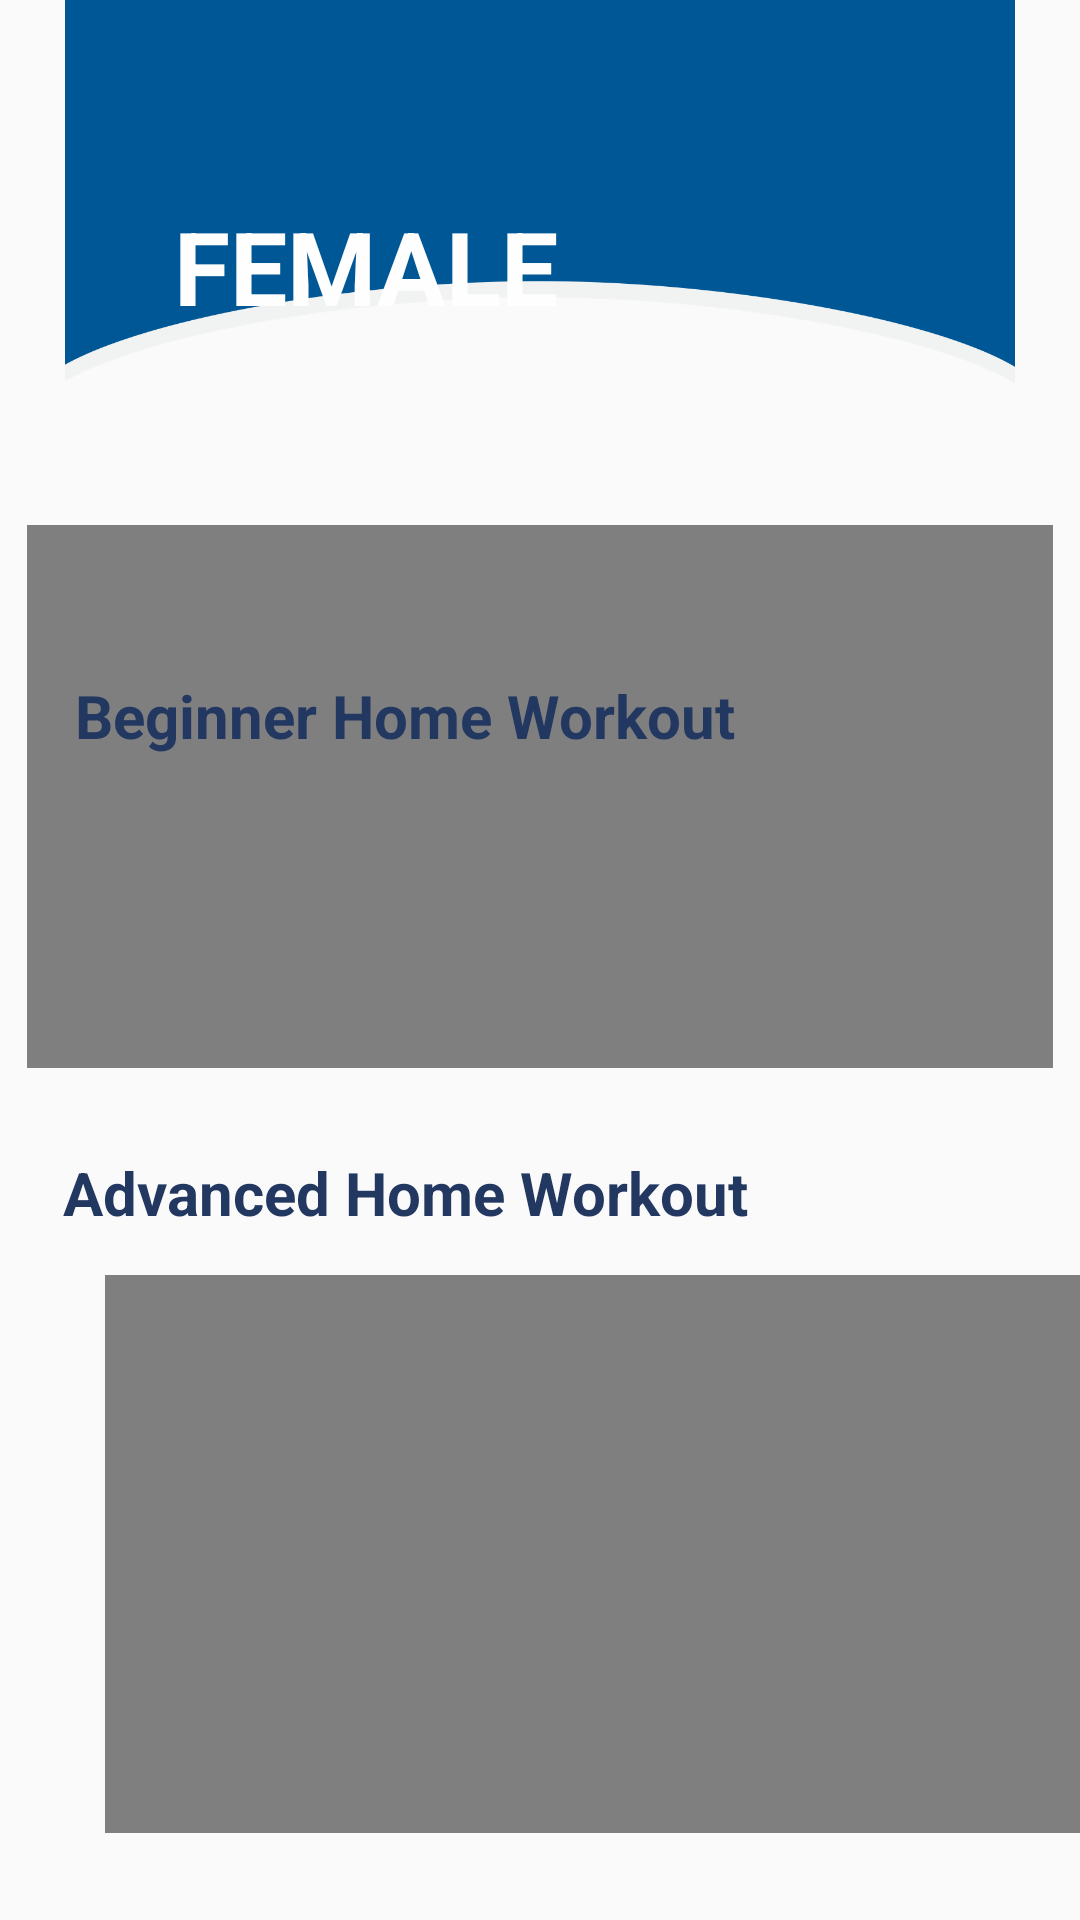

Layout XML and referenced resources for this Android screen:
<!-- AndroidManifest.xml: application theme Theme.Fitify2 -->
<!-- res/layout/activity_female.xml -->
<?xml version="1.0" encoding="utf-8"?>
<RelativeLayout xmlns:android="http://schemas.android.com/apk/res/android"
    xmlns:app="http://schemas.android.com/apk/res-auto"
    xmlns:tools="http://schemas.android.com/tools"
    android:layout_width="match_parent"
    android:layout_height="match_parent"
    tools:context=".FemaleActivity">


    <ImageView
        android:id="@+id/imageView6"
        android:layout_width="match_parent"
        android:layout_height="363dp"
        android:layout_alignParentStart="true"
        android:layout_alignParentTop="true"
        android:layout_alignParentEnd="true"
        android:layout_alignParentBottom="true"
        android:layout_centerHorizontal="true"
        android:layout_marginStart="0dp"
        android:layout_marginTop="-144dp"
        android:layout_marginEnd="0dp"
        android:layout_marginBottom="512dp"
        android:src="@drawable/image1" />

    <TextView
        android:id="@+id/textView4"
        android:layout_width="wrap_content"
        android:layout_height="wrap_content"
        android:layout_alignParentStart="true"
        android:layout_alignParentTop="true"
        android:layout_marginStart="58dp"
        android:layout_marginTop="66dp"
        android:text="FEMALE"
        android:textColor="#FEFEFE"
        android:textSize="34sp"
        android:textStyle="bold" />

    <VideoView
        android:id="@+id/videoView3"
        android:layout_width="342dp"
        android:layout_height="181dp"
        android:layout_alignParentBottom="true"
        android:layout_centerInParent="true"
        android:layout_marginBottom="284dp"
        app:layout_constraintBottom_toBottomOf="parent"
        app:layout_constraintEnd_toEndOf="parent"
        app:layout_constraintHorizontal_bias="0.491"
        app:layout_constraintStart_toStartOf="parent"
        app:layout_constraintTop_toTopOf="parent"
        app:layout_constraintVertical_bias="0.357" />

    <TextView
        android:id="@+id/textView5"
        android:layout_width="wrap_content"
        android:layout_height="wrap_content"
        android:layout_alignParentStart="true"
        android:layout_alignParentTop="true"
        android:layout_marginStart="25dp"
        android:layout_marginTop="225dp"
        android:text="Beginner Home Workout"
        android:textColor="#223861"
        android:textSize="20sp"
        android:textStyle="bold" />

    <TextView
        android:id="@+id/textView12"
        android:layout_width="wrap_content"
        android:layout_height="wrap_content"
        android:layout_alignParentStart="true"
        android:layout_alignParentBottom="true"
        android:layout_marginStart="21dp"
        android:layout_marginBottom="229dp"
        android:text="Advanced Home Workout"
        android:textColor="#223861"
        android:textSize="20sp"
        android:textStyle="bold" />

    <VideoView
        android:id="@+id/videoView4"
        android:layout_width="341dp"
        android:layout_height="186dp"
        android:layout_alignParentStart="true"
        android:layout_alignParentBottom="true"
        android:layout_centerHorizontal="true"
        android:layout_marginStart="35dp"
        android:layout_marginBottom="29dp" />
</RelativeLayout>
<!-- resources referenced by this layout -->
<resources>
  <!-- drawable image1: png bitmap (drawable, 46672 bytes) -->
  <style name="Theme.Fitify2" parent="Theme.AppCompat.Light.NoActionBar">
          
          <item name="colorPrimary">@color/purple_500</item>
          <item name="colorPrimaryVariant">@color/purple_700</item>
          <item name="colorOnPrimary">@color/white</item>
          
          <item name="colorSecondary">@color/teal_200</item>
          <item name="colorSecondaryVariant">@color/teal_700</item>
          <item name="colorOnSecondary">@color/black</item>
          
          <item name="android:statusBarColor">?attr/colorPrimaryVariant</item>
          
      </style>
  <!-- not gathered from this repository: default colours our renderer supplied (Android Studio template values) -->
  <color name="purple_500">#FF6200EE</color>
  <color name="purple_700">#FF3700B3</color>
  <color name="teal_200">#FF03DAC5</color>
  <color name="teal_700">#FF018786</color>
  <color name="black">#FF000000</color>
  <color name="white">#FFFFFFFF</color>
</resources>
